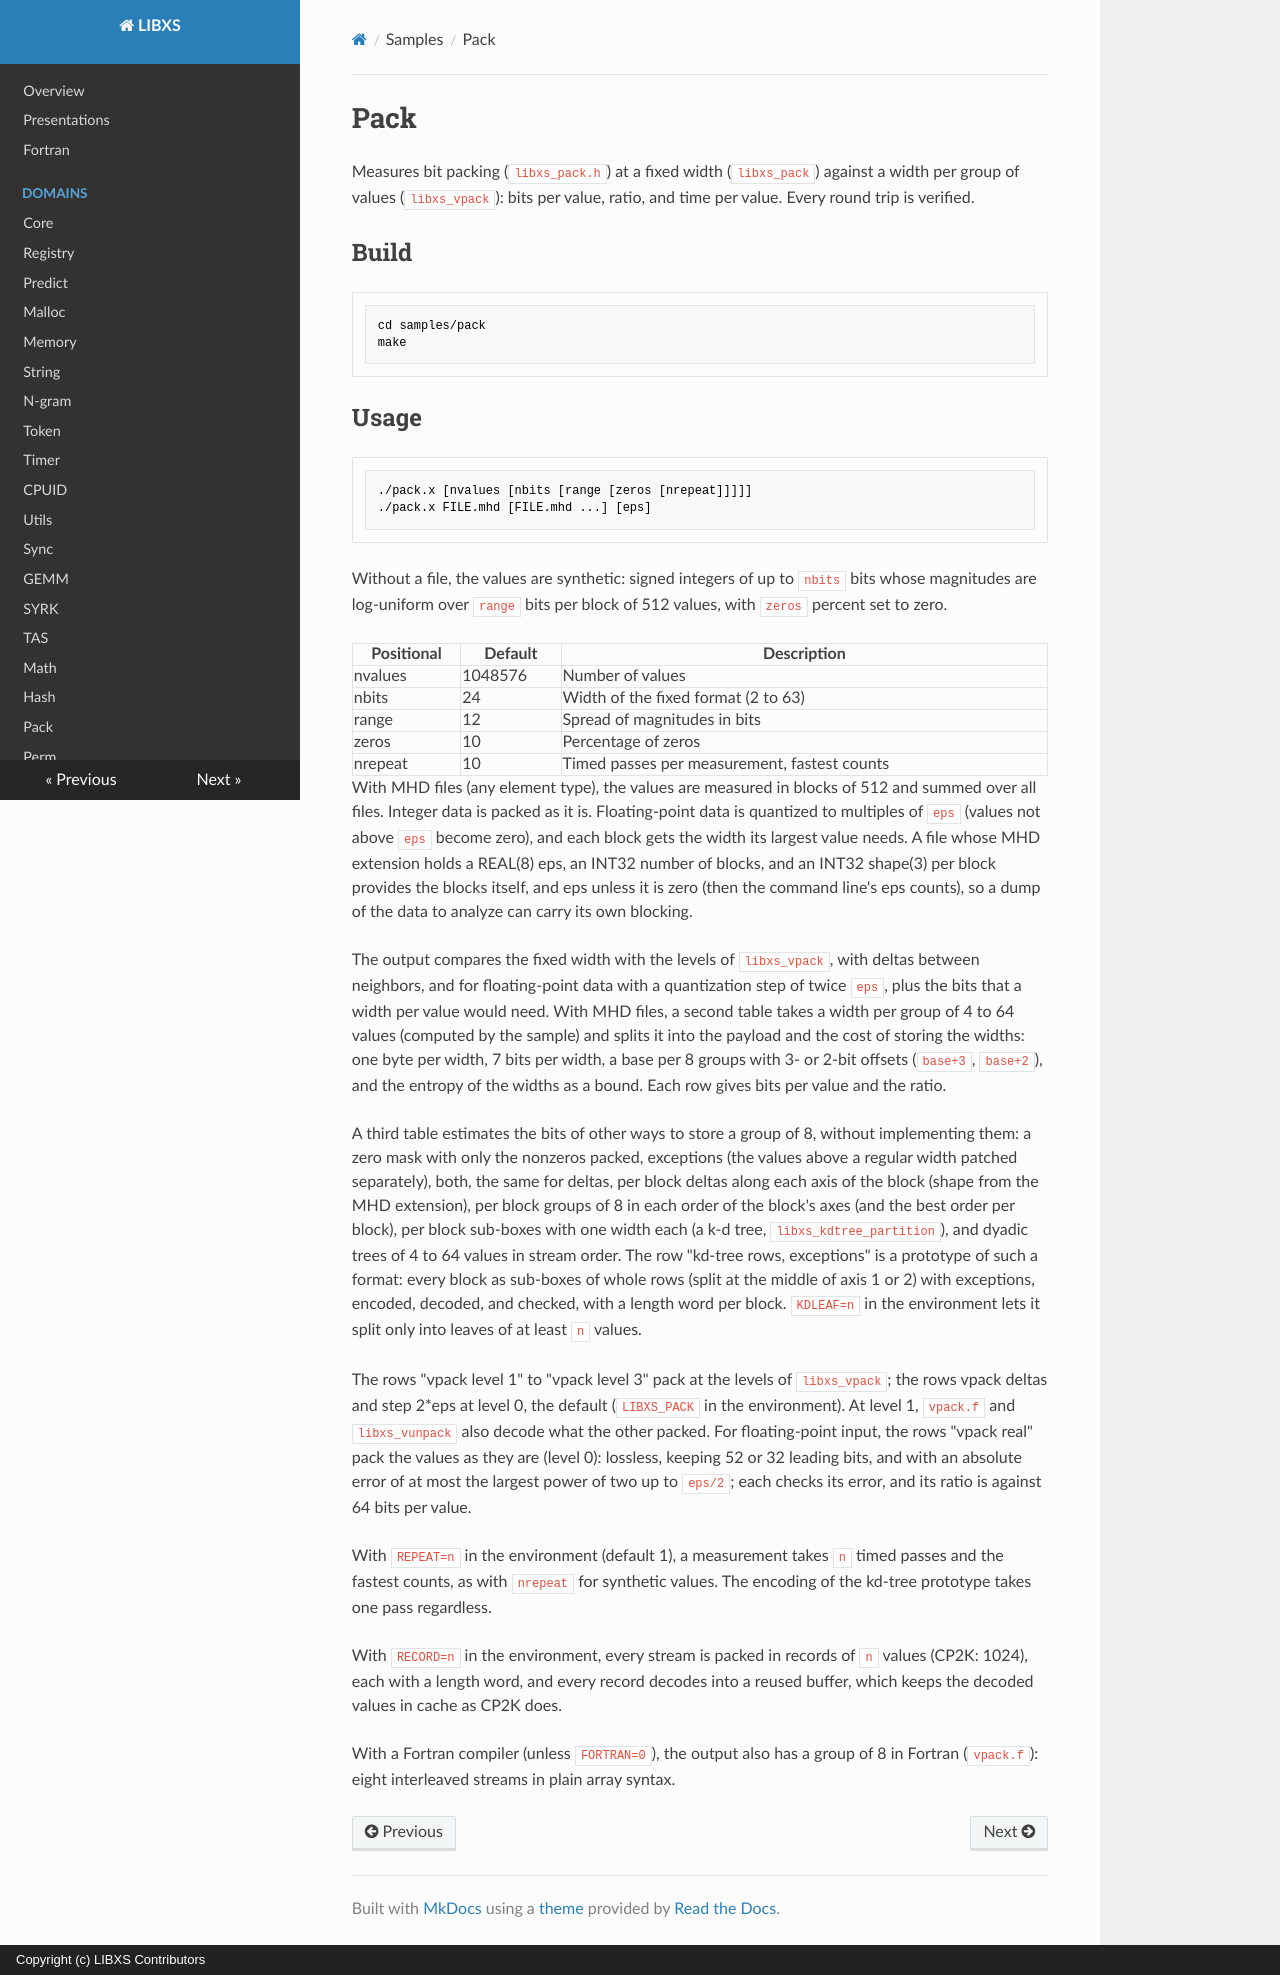

repository: hfp/libxs · page: samples/libxs_pack/index.html · generator: mkdocs · copyright: Copyright (c) LIBXS Contributors

# Pack

Measures bit packing (`libxs_pack.h`) at a fixed width (`libxs_pack`) against
a width per group of values (`libxs_vpack`): bits per value, ratio, and time
per value. Every round trip is verified.

## Build

```bash
cd samples/pack
make
```

## Usage

```bash
./pack.x [nvalues [nbits [range [zeros [nrepeat]]]]]
./pack.x FILE.mhd [FILE.mhd ...] [eps]
```

Without a file, the values are synthetic: signed integers of up to `nbits`
bits whose magnitudes are log-uniform over `range` bits per block of 512
values, with `zeros` percent set to zero.

| Positional | Default | Description                                  |
|------------|---------|----------------------------------------------|
| nvalues    | 1048576 | Number of values                             |
| nbits      | 24      | Width of the fixed format (2 to 63)          |
| range      | 12      | Spread of magnitudes in bits                 |
| zeros      | 10      | Percentage of zeros                          |
| nrepeat    | 10      | Timed passes per measurement, fastest counts |

With MHD files (any element type), the values are measured in blocks of 512
and summed over all files. Integer data is packed as it is. Floating-point
data is quantized to multiples of `eps` (values not above `eps` become zero),
and each block gets the width its largest value needs. A file whose MHD
extension holds a REAL(8) eps, an INT32 number of blocks, and an INT32 shape(3)
per block provides the blocks itself, and eps unless it is zero (then the
command line's eps counts), so a dump of the data to analyze can carry its own
blocking.

The output compares the fixed width with the levels of `libxs_vpack`, with
deltas between neighbors, and for floating-point data with a quantization step
of twice `eps`, plus the bits that a width per value would need. With MHD files,
a second table takes a width per group of 4 to 64 values (computed by the
sample) and splits it into the payload and the cost of storing the widths: one
byte per width, 7 bits per width, a base per 8 groups with 3- or 2-bit offsets
(`base+3`, `base+2`), and the entropy of the widths as a bound. Each row gives
bits per value and the ratio.

A third table estimates the bits of other ways to store a group of 8, without
implementing them: a zero mask with only the nonzeros packed, exceptions (the
values above a regular width patched separately), both, the same for deltas,
per block deltas along each axis of the block (shape from the MHD extension),
per block groups of 8 in each order of the block's axes (and the best order per
block), per block sub-boxes with one width each (a k-d tree,
`libxs_kdtree_partition`), and dyadic trees of 4 to 64 values in stream order.
The row "kd-tree rows, exceptions" is a prototype of such a format: every block
as sub-boxes of whole rows (split at the middle of axis 1 or 2) with exceptions,
encoded, decoded, and checked, with a length word per block. `KDLEAF=n` in the
environment lets it split only into leaves of at least `n` values.

The rows "vpack level 1" to "vpack level 3" pack at the levels of
`libxs_vpack`; the rows vpack deltas and step 2*eps at level 0, the default
(`LIBXS_PACK` in the environment). At level 1, `vpack.f` and `libxs_vunpack`
also decode what the other packed. For floating-point input, the rows "vpack
real" pack the values as they are (level 0): lossless, keeping 52 or 32 leading
bits, and with an absolute error of at most the largest power of two up to
`eps/2`; each checks its error, and its ratio is against 64 bits per value.

With `REPEAT=n` in the environment (default 1), a measurement takes `n` timed passes
and the fastest counts, as with `nrepeat` for synthetic values. The encoding of the
kd-tree prototype takes one pass regardless.

With `RECORD=n` in the environment, every stream is packed in records of `n`
values (CP2K: 1024), each with a length word, and every record decodes into a
reused buffer, which keeps the decoded values in cache as CP2K does.

With a Fortran compiler (unless `FORTRAN=0`), the output also has a group of 8
in Fortran (`vpack.f`): eight interleaved streams in plain array syntax.
